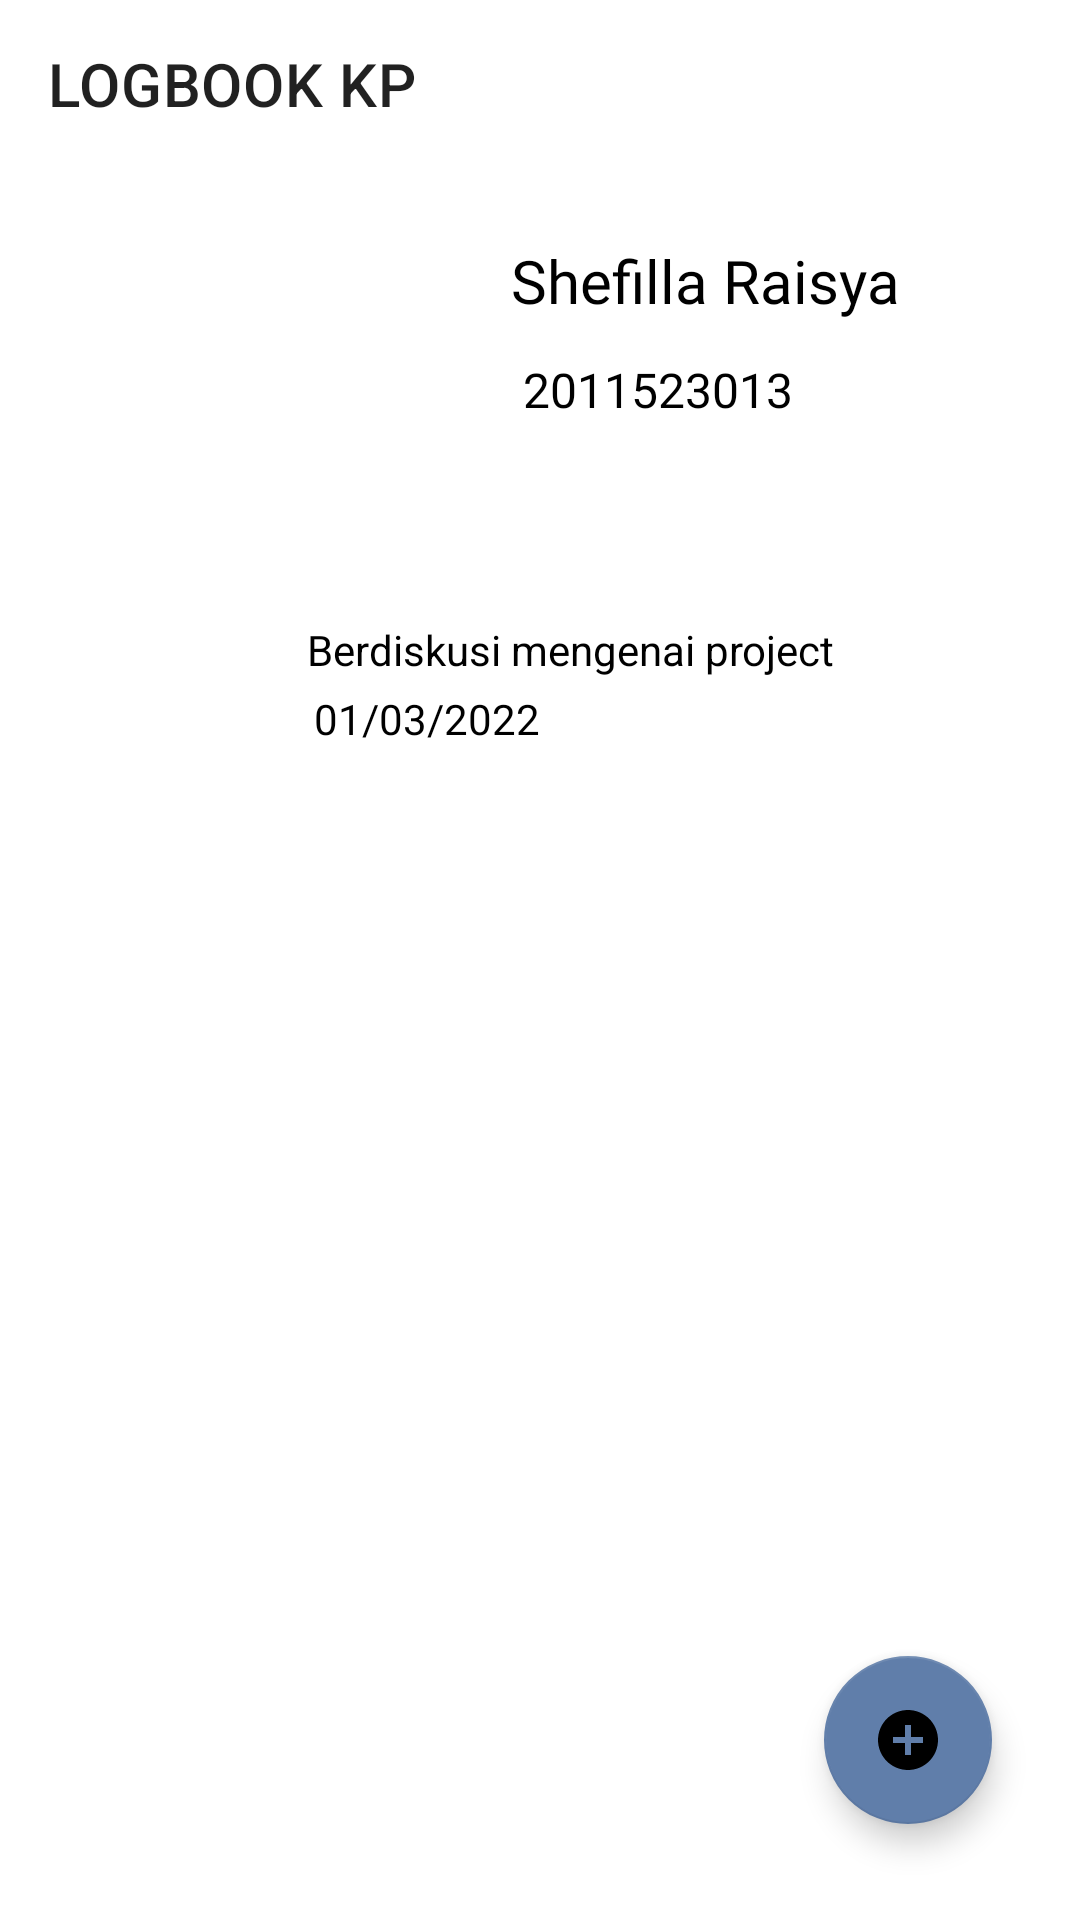

Produce the Android XML layout that renders to this screen, including the resource entries it uses.
<!-- AndroidManifest.xml: application theme Theme.Loki_A10 -->
<!-- res/layout/activity_logbook2.xml -->
<?xml version="1.0" encoding="utf-8"?>
<androidx.constraintlayout.widget.ConstraintLayout xmlns:android="http://schemas.android.com/apk/res/android"
    xmlns:tools="http://schemas.android.com/tools"
    xmlns:app="http://schemas.android.com/apk/res-auto"

    android:layout_width="match_parent"
    android:layout_height="match_parent">

    <com.google.android.material.appbar.AppBarLayout
        android:id="@+id/appbar7"

        android:layout_width="match_parent"
        android:layout_height="wrap_content"
        android:background="#FFFFFF"
        tools:ignore="MissingConstraints">

        <androidx.appcompat.widget.Toolbar
            android:id="@+id/toolbar"
            android:layout_width="match_parent"
            android:layout_height="?attr/actionBarSize"
            app:title="LOGBOOK KP">

        </androidx.appcompat.widget.Toolbar>

    </com.google.android.material.appbar.AppBarLayout>

    <ImageView
        android:id="@+id/imageView9"
        android:layout_width="95dp"
        android:layout_height="87dp"
        android:layout_marginTop="12dp"
        app:layout_constraintEnd_toEndOf="parent"
        app:layout_constraintHorizontal_bias="0.126"
        app:layout_constraintStart_toStartOf="parent"
        app:layout_constraintTop_toBottomOf="@+id/appbar7"
        app:srcCompat="@drawable/ic_icon_profile"
        app:tint="#000000" />

    <TextView
        android:id="@+id/textView16"
        android:layout_width="wrap_content"
        android:layout_height="wrap_content"
        android:layout_marginStart="42dp"
        android:layout_marginTop="24dp"
        android:fontFamily="@font/roboto_bold"
        android:text="Shefilla Raisya"
        android:textColor="#000000"
        android:textSize="20sp"
        app:layout_constraintEnd_toEndOf="parent"
        app:layout_constraintHorizontal_bias="0.0"
        app:layout_constraintStart_toEndOf="@+id/imageView9"
        app:layout_constraintTop_toBottomOf="@+id/appbar7"
        tools:ignore="MissingConstraints" />

    <TextView
        android:id="@+id/textView17"
        android:layout_width="wrap_content"
        android:layout_height="wrap_content"
        android:layout_marginStart="46dp"
        android:layout_marginTop="12dp"
        android:text="2011523013"
        android:textColor="#000000"
        android:textSize="16sp"
        app:layout_constraintEnd_toEndOf="parent"
        app:layout_constraintHorizontal_bias="0.0"
        app:layout_constraintStart_toEndOf="@+id/imageView9"
        app:layout_constraintTop_toBottomOf="@+id/textView16"
        tools:ignore="MissingConstraints" />

    <TextView
        android:id="@+id/textView18"
        android:layout_width="wrap_content"
        android:layout_height="wrap_content"
        android:layout_marginTop="52dp"
        android:text="Berdiskusi mengenai project"
        android:textColor="#000000"
        app:layout_constraintEnd_toEndOf="parent"
        app:layout_constraintHorizontal_bias="0.157"
        app:layout_constraintStart_toEndOf="@+id/imageView10"
        app:layout_constraintTop_toBottomOf="@+id/imageView9"
        tools:ignore="MissingConstraints" />

    <ImageView
        android:id="@+id/imageView10"
        android:layout_width="53dp"
        android:layout_height="53dp"
        android:layout_marginTop="44dp"
        app:layout_constraintEnd_toEndOf="parent"
        app:layout_constraintHorizontal_bias="0.111"
        app:layout_constraintStart_toStartOf="parent"
        app:layout_constraintTop_toBottomOf="@+id/imageView9"
        app:srcCompat="@drawable/ic_book"
        tools:ignore="MissingConstraints" />

    <TextView
        android:id="@+id/textView19"
        android:layout_width="wrap_content"
        android:layout_height="wrap_content"
        android:layout_marginTop="4dp"
        android:text="01/03/2022"
        android:textColor="#000000"
        app:layout_constraintEnd_toEndOf="parent"
        app:layout_constraintHorizontal_bias="0.09"
        app:layout_constraintStart_toEndOf="@+id/imageView10"
        app:layout_constraintTop_toBottomOf="@+id/textView18"
        tools:ignore="MissingConstraints" />

    <com.google.android.material.floatingactionbutton.FloatingActionButton
        android:id="@+id/floatingActionButton4"
        android:layout_width="wrap_content"
        android:layout_height="wrap_content"
        android:layout_marginEnd="16dp"
        android:layout_marginBottom="32dp"
        android:clickable="true"
        android:onClick="ke_tambahLogbook"
        app:backgroundTint="@color/blue2"
        app:layout_constraintBottom_toBottomOf="parent"
        app:layout_constraintEnd_toEndOf="parent"
        app:layout_constraintHorizontal_bias="0.954"
        app:layout_constraintStart_toStartOf="parent"
        app:srcCompat="@drawable/ic_tambah"
        tools:ignore="MissingConstraints,SpeakableTextPresentCheck,SpeakableTextPresentCheck" />


</androidx.constraintlayout.widget.ConstraintLayout>
<!-- resources referenced by this layout -->
<resources>
  <color name="blue2">#607EAA</color>
  <!-- drawable ic_tambah (drawable) -->
  <vector android:height="24dp" android:tint="#607EAA"
      android:viewportHeight="24" android:viewportWidth="24"
      android:width="24dp" xmlns:android="http://schemas.android.com/apk/res/android">
      <path android:fillColor="@android:color/white" android:pathData="M12,2C6.48,2 2,6.48 2,12s4.48,10 10,10 10,-4.48 10,-10S17.52,2 12,2zM17,13h-4v4h-2v-4L7,13v-2h4L11,7h2v4h4v2z"/>
  </vector>
  <style name="Theme.Loki_A10" parent="Theme.MaterialComponents.DayNight.DarkActionBar">
          
          <item name="colorPrimary">@color/darkblue</item>
          <item name="colorPrimaryVariant">@color/blue2</item>
          <item name="colorOnPrimary">@color/white</item>
          
          <item name="colorSecondary">@color/teal_200</item>
          <item name="colorSecondaryVariant">@color/teal_700</item>
          <item name="colorOnSecondary">@color/black</item>
          
          <item name="android:statusBarColor" tools:targetApi="l">?attr/colorPrimary</item>
          
      </style>
  <color name="darkblue">#1C3879</color>
  <color name="white">#FFFFFFFF</color>
  <color name="teal_200">#FF03DAC5</color>
  <color name="teal_700">#FF018786</color>
  <color name="black">#FF000000</color>
</resources>
